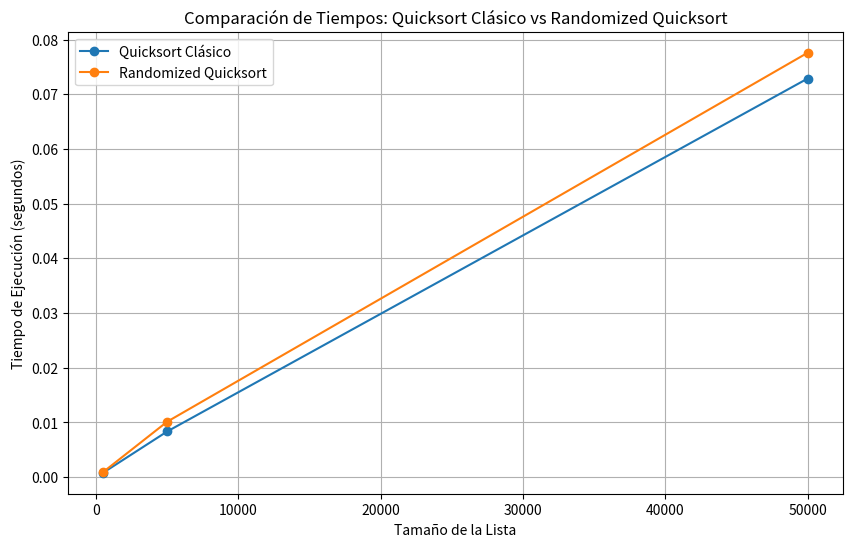

Reproduce this figure in Python.
import time
import random

# Quicksort Clásico
def quicksort(arr):
    if len(arr) <= 1:
        return arr
    else:
        pivot = arr[len(arr) // 2]  # Selecciona el pivote como el elemento central
        left = [x for x in arr if x < pivot]
        middle = [x for x in arr if x == pivot]
        right = [x for x in arr if x > pivot]
        return quicksort(left) + middle + quicksort(right)

# Randomized Quicksort
def randomized_quicksort(arr):
    if len(arr) <= 1:
        return arr
    else:
        pivot_index = random.randint(0, len(arr) - 1)  # Selección aleatoria del pivote
        pivot = arr[pivot_index]
        left = [x for x in arr if x < pivot]
        middle = [x for x in arr if x == pivot]
        right = [x for x in arr if x > pivot]
        return randomized_quicksort(left) + middle + randomized_quicksort(right)

# Función para medir el tiempo de ejecución
def measure_time(func, arr):
    start_time = time.time()
    func(arr)
    end_time = time.time()
    return end_time - start_time

# Comparación de Rendimiento
sizes = [500, 5000, 50000]
results = []

for size in sizes:
    arr = [random.randint(0, 10000) for _ in range(size)]
    
    # Medir el tiempo de Quicksort Clásico
    time_classic = measure_time(quicksort, arr[:])
    
    # Medir el tiempo de Randomized Quicksort
    time_randomized = measure_time(randomized_quicksort, arr[:])
    
    results.append((size, time_classic, time_randomized))

# Mostrar los resultados
for size, time_classic, time_randomized in results:
    print(f"Tamaño de la lista: {size}")
    print(f"Tiempo de Quicksort Clásico: {time_classic:.6f} segundos")
    print(f"Tiempo de Randomized Quicksort: {time_randomized:.6f} segundos")
    print("-" * 40)












import matplotlib.pyplot as plt

# Extraer tamaños y tiempos
sizes = [result[0] for result in results]
times_classic = [result[1] for result in results]
times_randomized = [result[2] for result in results]

# Crear el gráfico
plt.figure(figsize=(10, 6))
plt.plot(sizes, times_classic, label='Quicksort Clásico', marker='o')
plt.plot(sizes, times_randomized, label='Randomized Quicksort', marker='o')

# Añadir título y etiquetas
plt.title('Comparación de Tiempos: Quicksort Clásico vs Randomized Quicksort')
plt.xlabel('Tamaño de la Lista')
plt.ylabel('Tiempo de Ejecución (segundos)')
plt.legend()

# Mostrar el gráfico
plt.grid(True)
plt.show()
